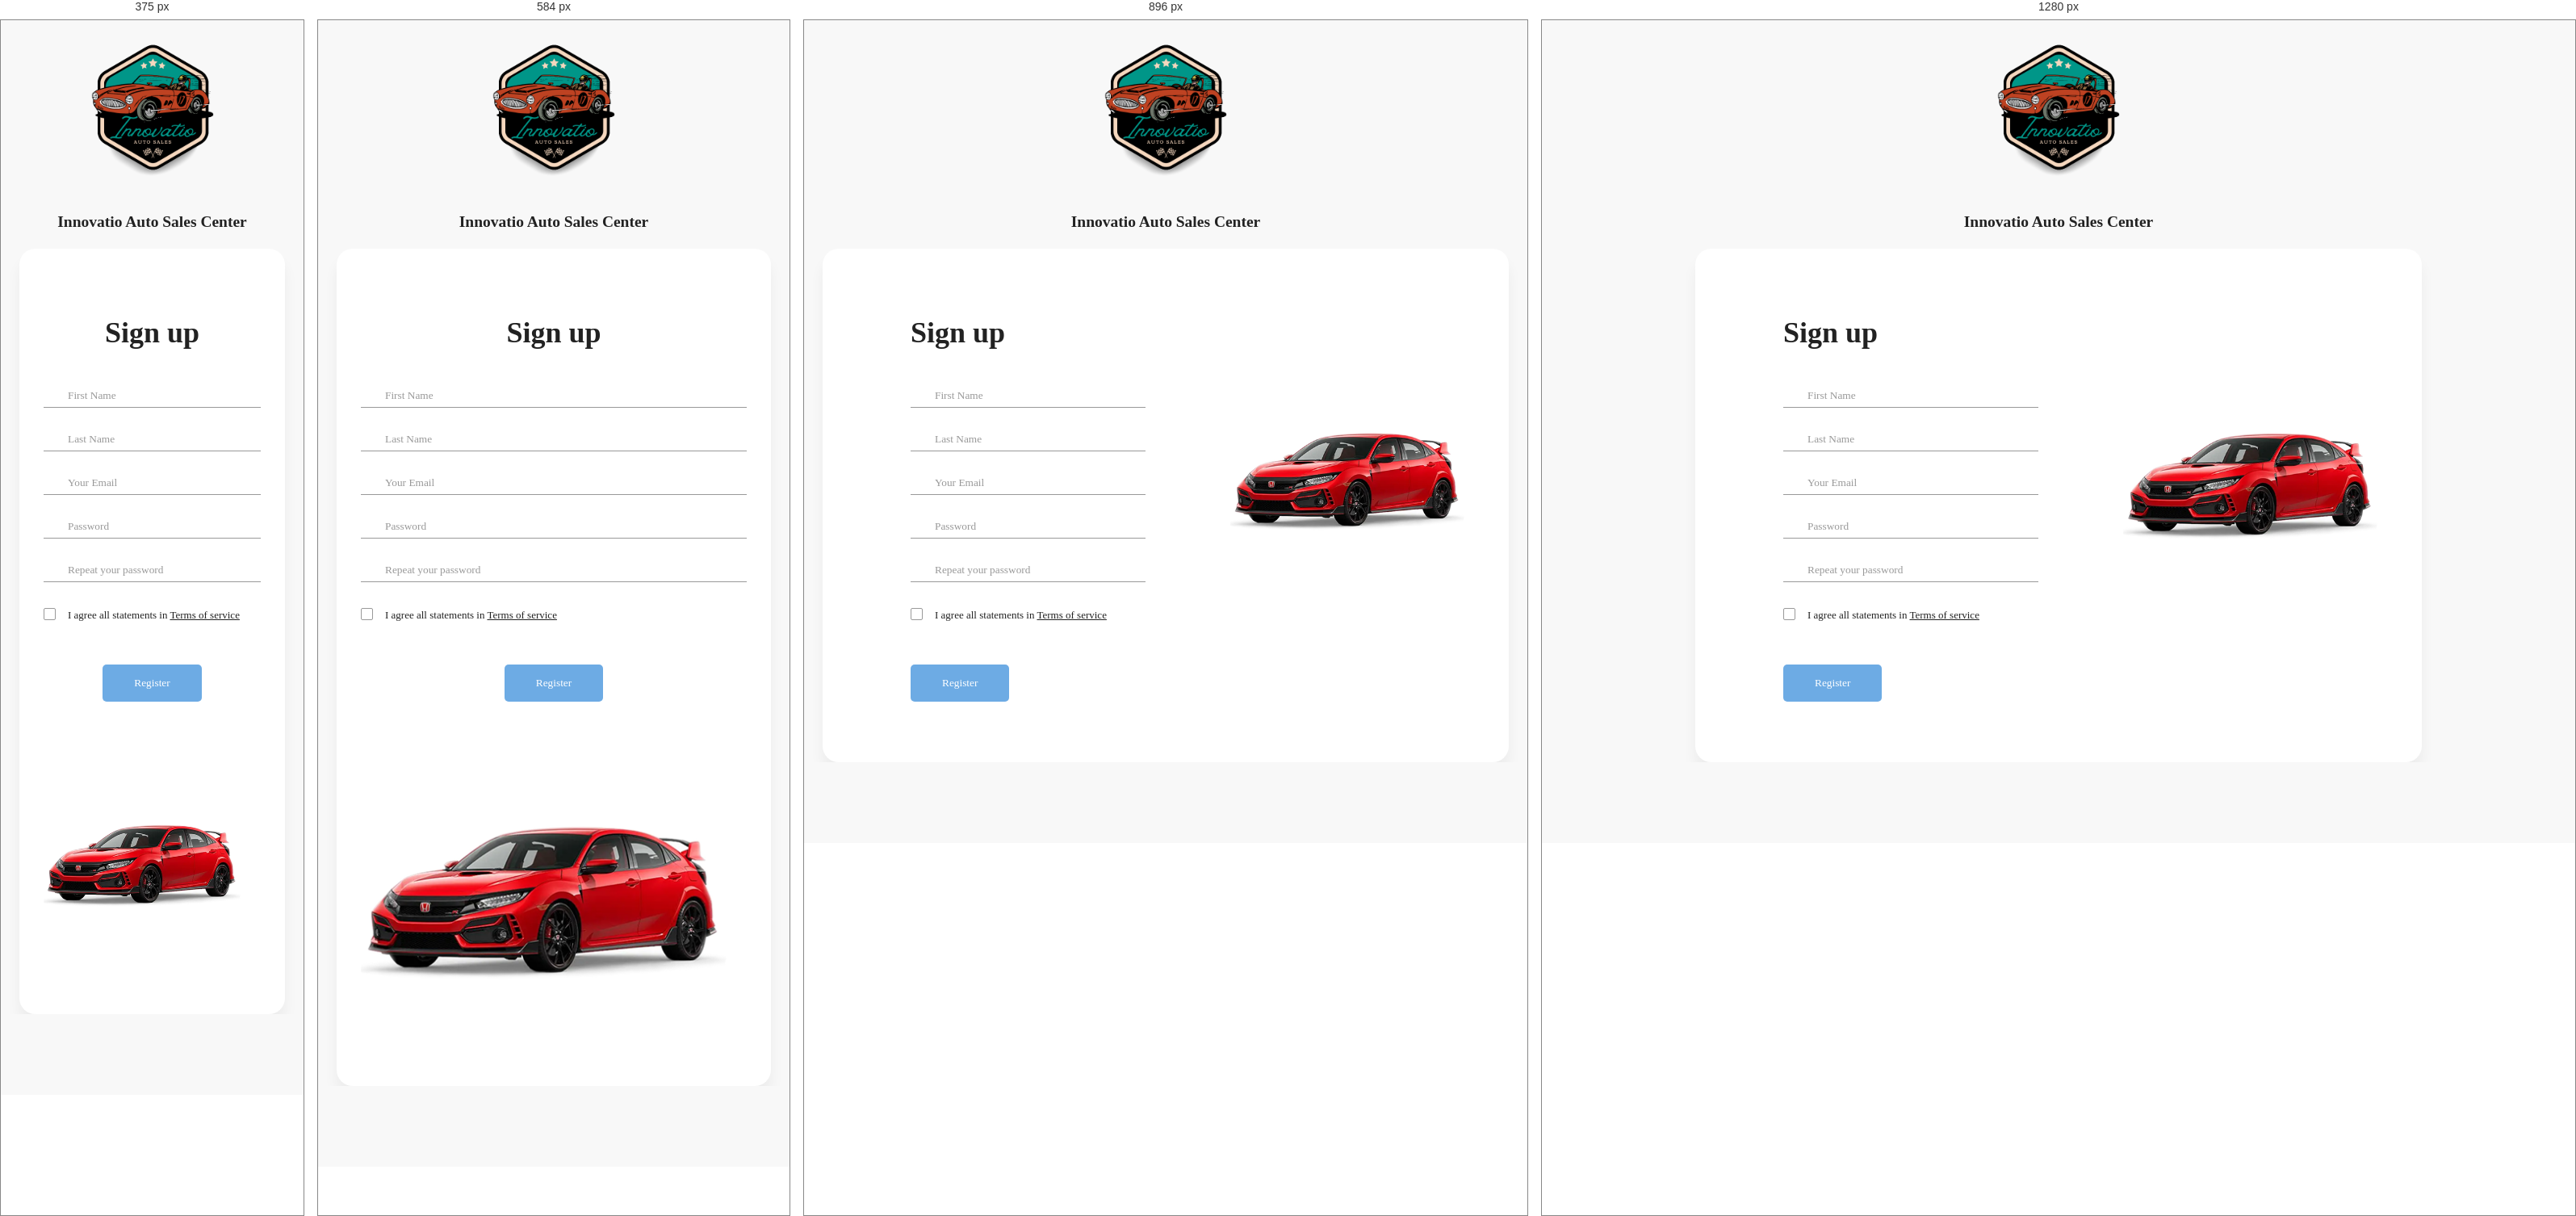
Rendered at 375 px, 584 px, 896 px and 1280 px, left to right.

<!-- file: index.html -->
<!DOCTYPE html>
<html lang="en">
<head>
    <meta charset="UTF-8">
    <meta name="viewport" content="width=device-width, initial-scale=1.0">
    <meta http-equiv="X-UA-Compatible" content="ie=edge">
    <title>Auto Sales</title>

    <link href="https://cdn.jsdelivr.net/npm/bootstrap@5.0.2/dist/css/bootstrap.min.css" rel="stylesheet" integrity="sha384-EVSTQN3/azprG1Anm3QDgpJLIm9Nao0Yz1ztcQTwFspd3yD65VohhpuuCOmLASjC" crossorigin="anonymous">
    <link rel="stylesheet" href="fonts/material-icon/css/material-design-iconic-font.min.css">
    <script src="https://cdn.jsdelivr.net/npm/bootstrap@5.0.2/dist/js/bootstrap.bundle.min.js" integrity="sha384-MrcW6ZMFYlzcLA8Nl+NtUVF0sA7MsXsP1UyJoMp4YLEuNSfAP+JcXn/tWtIaxVXM" crossorigin="anonymous"></script>
    <!-- Main css -->
    <link rel="stylesheet" href="css/style.css">
    <link rel="icon" type="image/x-icon" href="images/favicon.ico">
</head>
<body>

    <div class="main">

        <!-- Sign up form -->
        <section class="signup">
            <div id="logo-head" style="text-align:center;">
                <img src="images/logo.png" alt="logo" style="width:200px;">
                <h1 style="text-align:center;">Innovatio Auto Sales Center</h1>
             </div>
            <div class="container">
                <div class="signup-content">
                    <div class="signup-form">
                        <h2 class="form-title">Sign up</h2>
                        <form method="POST" action="signin.html"class="register-form" id="register-form">
                            <div class="form-group">
                                <label for="first_name"><i class="zmdi zmdi-account material-icons-name"></i></label>
                                <input type="text" name="name" id="firstname" placeholder="First Name"/>
                            </div>
                            <div class="form-group">
                                <label for="last_name"><i class="zmdi zmdi-account material-icons-name"></i></label>
                                <input type="text" name="name" id="lastname" placeholder="Last Name"/>
                            </div>
                            <div class="form-group">
                                <label for="email"><i class="zmdi zmdi-email"></i></label>
                                <input type="email" name="email" id="email" placeholder="Your Email"/>
                            </div>
                            <div class="form-group">
                                <label for="pass"><i class="zmdi zmdi-lock"></i></label>
                                <input type="password" name="pass" id="pass" placeholder="Password"/>
                            </div>
                            <div class="form-group">
                                <label for="re-pass"><i class="zmdi zmdi-lock-outline"></i></label>
                                <input type="password" name="re_pass" id="re_pass" placeholder="Repeat your password"/>
                            </div>
                            <div class="form-group">
                                <input type="checkbox" name="agree-term" id="agree-term" class="agree-term" />
                                <label for="agree-term" class="label-agree-term"><span><span></span></span>I agree all statements in  <a href="#" class="term-service">Terms of service</a></label>
                            </div>
                            <div class="form-group form-button">
                                <input type="submit" name="signup" id="signup" class="form-submit" value="Register"/>
                            </div>
                        </form>
                    </div>
                    <div class="signup-image">
                        <figure><img src="images/model2.png" alt="sing up image"></figure>
                
                    </div>
                </div>
            </div>
        </section>


    </div>

    <script src="js/jquery.min.js"></script>
    <script src="js/main.js"></script>
</body>
</html>

/* @media block from style.css */
@media screen and (max-width: 1200px) {
  .container {
    width: calc( 100% - 30px);
    max-width: 100%; } }

/* @media block from style.css */
@media screen and (min-width: 1024px) {
  .container {
    max-width: 1200px; } }

/* @media block from style.css */
@media screen and (max-width: 768px) {
  .signup-content, .signin-content {
    flex-direction: column;
    -moz-flex-direction: column;
    -webkit-flex-direction: column;
    -o-flex-direction: column;
    -ms-flex-direction: column;
    justify-content: center;
    -moz-justify-content: center;
    -webkit-justify-content: center;
    -o-justify-content: center;
    -ms-justify-content: center; }

  .signup-form {
    margin-left: 0px;
    margin-right: 0px;
    padding-left: 0px;
    /* box-sizing: border-box; */
    padding: 0 30px; }

  .signin-image {
    margin-left: 0px;
    margin-right: 0px;
    margin-top: 50px;
    order: 2;
    -moz-order: 2;
    -webkit-order: 2;
    -o-order: 2;
    -ms-order: 2;
    width: 200% }

  .signup-form, .signup-image, .signin-form, .signin-image {
    width: auto;}

  .social-login {
    justify-content: center;
    -moz-justify-content: center;
    -webkit-justify-content: center;
    -o-justify-content: center;
    -ms-justify-content: center; }

  .form-button {
    text-align: center; }

  .signin-form {
    order: 1;
    -moz-order: 1;
    -webkit-order: 1;
    -o-order: 1;
    -ms-order: 1;
    margin-right: 0px; }

  .form-title {
    text-align: center; } }

/* @media block from style.css */
@media screen and (max-width: 400px) {
  .social-login {
    flex-direction: column;
    -moz-flex-direction: column;
    -webkit-flex-direction: column;
    -o-flex-direction: column;
    -ms-flex-direction: column; }

  .social-label {
    margin-right: 0px;
    margin-bottom: 10px; } }